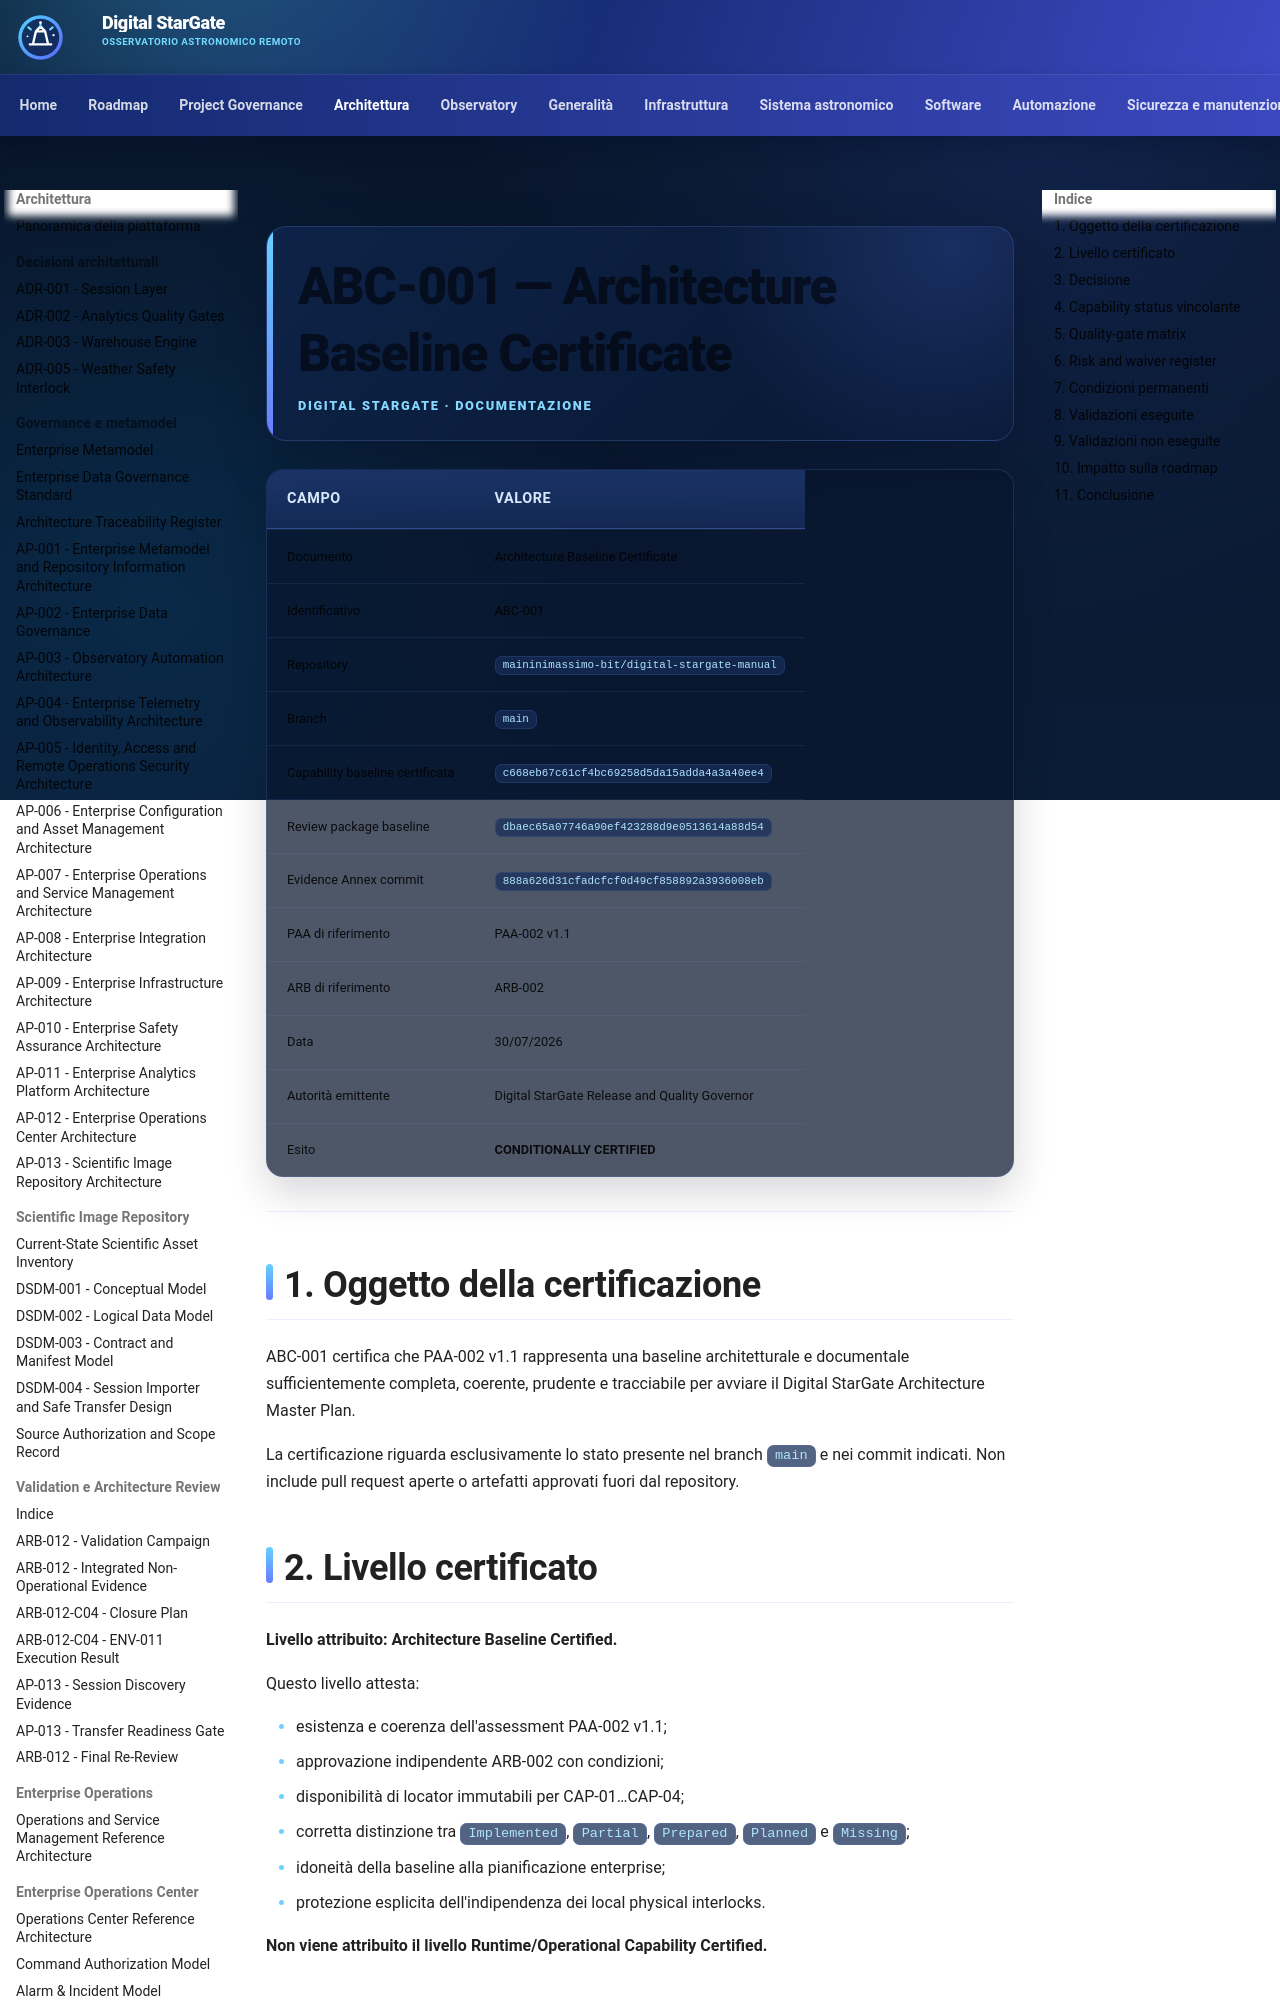

repository: maininimassimo-bit/digital-stargate-manual · page: architecture/assessments/ABC-001-Architecture-Baseline-Certificate/index.html · generator: mkdocs

# ABC-001 — Architecture Baseline Certificate

| Campo | Valore |
|---|---|
| Documento | Architecture Baseline Certificate |
| Identificativo | ABC-001 |
| Repository | `maininimassimo-bit/digital-stargate-manual` |
| Branch | `main` |
| Capability baseline certificata | `c668eb67c61cf4bc69258d5da15adda4a3a40ee4` |
| Review package baseline | `dbaec65a07746a90ef423288d9e0513614a88d54` |
| Evidence Annex commit | `888a626d31cfadcfcf0d49cf858892a3936008eb` |
| PAA di riferimento | PAA-002 v1.1 |
| ARB di riferimento | ARB-002 |
| Data | 30/07/2026 |
| Autorità emittente | Digital StarGate Release and Quality Governor |
| Esito | **CONDITIONALLY CERTIFIED** |

---

## 1. Oggetto della certificazione

ABC-001 certifica che PAA-002 v1.1 rappresenta una baseline architetturale e documentale sufficientemente completa, coerente, prudente e tracciabile per avviare il Digital StarGate Architecture Master Plan.

La certificazione riguarda esclusivamente lo stato presente nel branch `main` e nei commit indicati. Non include pull request aperte o artefatti approvati fuori dal repository.

## 2. Livello certificato

**Livello attribuito: Architecture Baseline Certified.**

Questo livello attesta:

- esistenza e coerenza dell'assessment PAA-002 v1.1;
- approvazione indipendente ARB-002 con condizioni;
- disponibilità di locator immutabili per CAP-01…CAP-04;
- corretta distinzione tra `Implemented`, `Partial`, `Prepared`, `Planned` e `Missing`;
- idoneità della baseline alla pianificazione enterprise;
- protezione esplicita dell'indipendenza dei local physical interlocks.

**Non viene attribuito il livello Runtime/Operational Capability Certified.**
